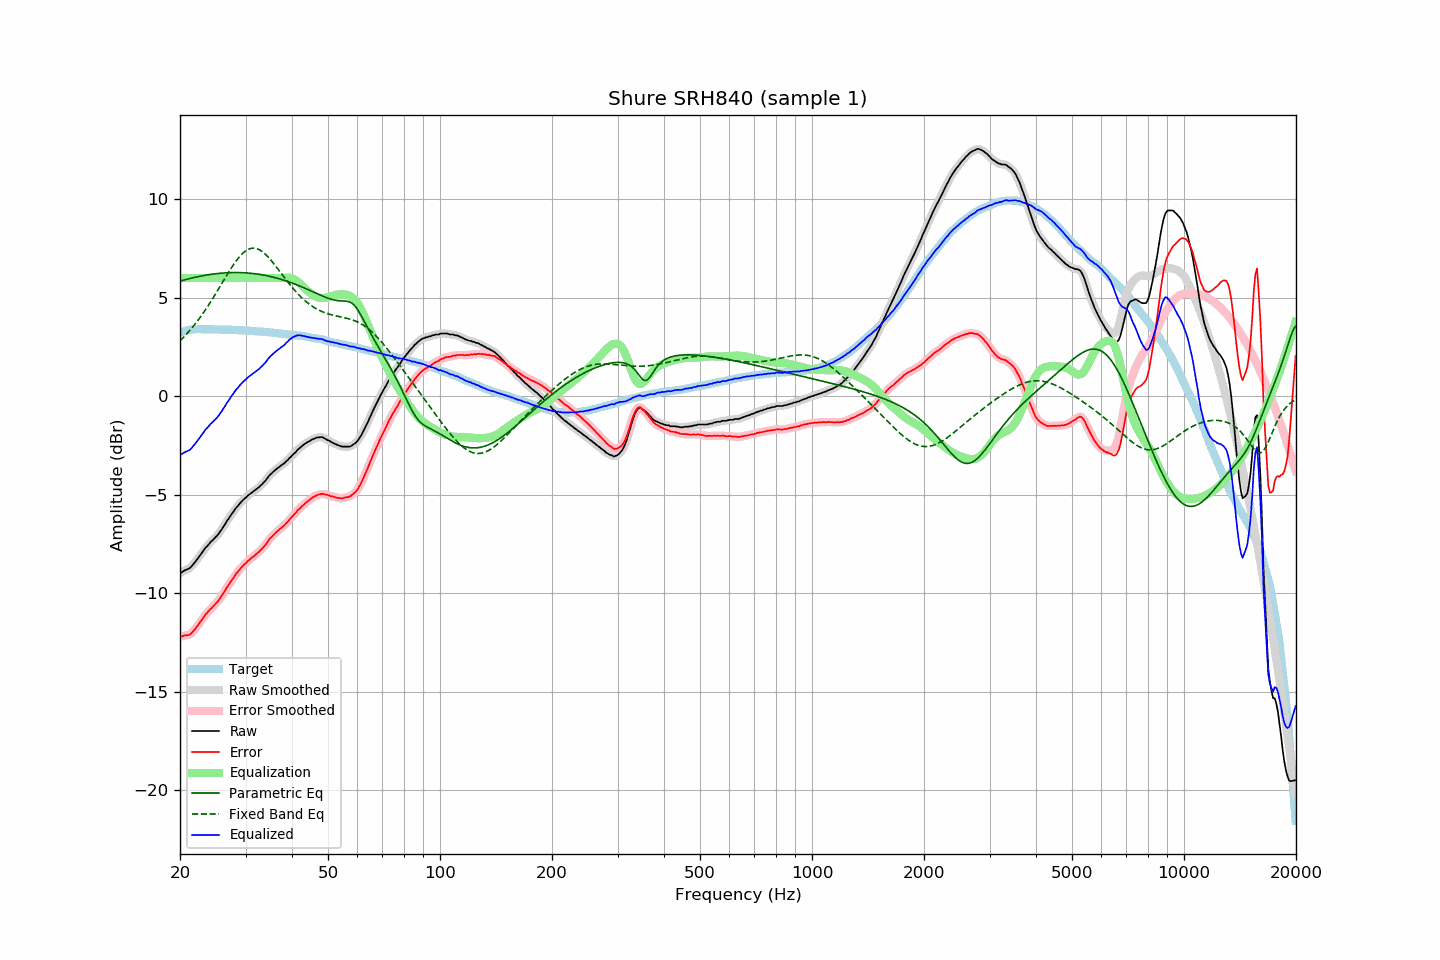

The table this chart was drawn from, first rows:
frequency, raw, error, smoothed, error_smoothed, equalization, parametric_eq, fixed_band_eq, equalized_raw, equalized_smoothed, target
20.00, -8.98, -12.20, -8.99, -12.21, 6.00, 5.84, 2.81, -2.98, -2.99, 3.22
20.20, -8.95, -12.20, -8.94, -12.19, 6.00, 5.86, 2.89, -2.95, -2.94, 3.25
20.40, -8.89, -12.17, -8.89, -12.17, 6.00, 5.88, 2.97, -2.89, -2.89, 3.28
20.61, -8.84, -12.14, -8.85, -12.16, 6.00, 5.91, 3.06, -2.84, -2.85, 3.30
20.81, -8.81, -12.14, -8.81, -12.14, 6.00, 5.93, 3.14, -2.81, -2.81, 3.33
21.02, -8.77, -12.13, -8.78, -12.13, 6.00, 5.95, 3.23, -2.77, -2.78, 3.36
21.23, -8.74, -12.11, -8.73, -12.10, 6.00, 5.97, 3.33, -2.74, -2.73, 3.37
21.44, -8.66, -12.04, -8.66, -12.04, 6.00, 5.99, 3.42, -2.66, -2.66, 3.38
21.66, -8.56, -11.95, -8.57, -11.96, 6.00, 6.01, 3.52, -2.56, -2.57, 3.39
21.87, -8.47, -11.86, -8.47, -11.86, 6.00, 6.03, 3.62, -2.47, -2.47, 3.39
22.09, -8.36, -11.76, -8.36, -11.76, 6.00, 6.05, 3.72, -2.36, -2.36, 3.40
22.31, -8.25, -11.65, -8.25, -11.65, 6.00, 6.06, 3.83, -2.25, -2.25, 3.40
22.54, -8.14, -11.54, -8.14, -11.54, 6.00, 6.08, 3.94, -2.14, -2.14, 3.40
22.76, -8.03, -11.43, -8.03, -11.43, 6.00, 6.10, 4.05, -2.03, -2.03, 3.40
22.99, -7.92, -11.31, -7.91, -11.31, 6.00, 6.11, 4.17, -1.92, -1.91, 3.39
23.22, -7.80, -11.19, -7.80, -11.19, 6.00, 6.13, 4.28, -1.80, -1.80, 3.39
23.45, -7.68, -11.07, -7.70, -11.09, 6.00, 6.14, 4.40, -1.68, -1.70, 3.39
23.69, -7.61, -11.00, -7.60, -10.99, 6.00, 6.16, 4.53, -1.61, -1.60, 3.39
23.92, -7.51, -10.90, -7.51, -10.90, 6.00, 6.17, 4.65, -1.51, -1.51, 3.39
24.16, -7.41, -10.81, -7.42, -10.82, 6.00, 6.18, 4.78, -1.41, -1.42, 3.40
24.40, -7.34, -10.74, -7.33, -10.73, 6.00, 6.19, 4.91, -1.34, -1.33, 3.40
24.65, -7.25, -10.64, -7.25, -10.64, 6.00, 6.20, 5.04, -1.25, -1.25, 3.39
24.89, -7.17, -10.56, -7.18, -10.56, 6.00, 6.21, 5.17, -1.17, -1.18, 3.39
25.14, -7.09, -10.48, -7.09, -10.47, 6.00, 6.22, 5.31, -1.09, -1.09, 3.39
25.39, -7.00, -10.38, -6.99, -10.38, 6.00, 6.23, 5.45, -1.00, -0.99, 3.39
25.65, -6.87, -10.26, -6.88, -10.26, 6.00, 6.24, 5.58, -0.87, -0.88, 3.38
25.91, -6.76, -10.14, -6.76, -10.14, 6.00, 6.25, 5.72, -0.76, -0.76, 3.37
26.16, -6.63, -10.00, -6.63, -10.01, 6.00, 6.25, 5.86, -0.63, -0.63, 3.37
26.43, -6.51, -9.89, -6.50, -9.88, 6.00, 6.26, 5.99, -0.51, -0.50, 3.37
26.69, -6.36, -9.73, -6.37, -9.75, 6.00, 6.26, 6.13, -0.36, -0.37, 3.37
26.96, -6.25, -9.62, -6.25, -9.62, 6.00, 6.27, 6.26, -0.25, -0.25, 3.37
27.23, -6.12, -9.49, -6.12, -9.49, 6.00, 6.27, 6.39, -0.12, -0.12, 3.37
27.50, -6.00, -9.37, -6.01, -9.38, 6.00, 6.27, 6.52, -0.00, -0.01, 3.37
27.77, -5.90, -9.26, -5.89, -9.25, 6.00, 6.27, 6.64, 0.10, 0.11, 3.36
28.05, -5.77, -9.13, -5.78, -9.13, 6.00, 6.27, 6.76, 0.23, 0.22, 3.36
28.33, -5.66, -9.01, -5.67, -9.02, 6.00, 6.28, 6.87, 0.34, 0.33, 3.35
28.62, -5.57, -8.92, -5.57, -8.91, 6.00, 6.27, 6.98, 0.43, 0.43, 3.35
28.90, -5.47, -8.82, -5.47, -8.82, 6.00, 6.27, 7.08, 0.53, 0.53, 3.35
29.19, -5.38, -8.72, -5.38, -8.72, 6.00, 6.27, 7.17, 0.62, 0.62, 3.34
29.48, -5.29, -8.64, -5.30, -8.63, 6.00, 6.27, 7.25, 0.71, 0.70, 3.34
29.78, -5.21, -8.55, -5.22, -8.55, 6.00, 6.26, 7.32, 0.79, 0.78, 3.33
30.08, -5.15, -8.48, -5.14, -8.47, 6.00, 6.26, 7.38, 0.85, 0.86, 3.33
30.38, -5.06, -8.38, -5.07, -8.39, 6.00, 6.25, 7.43, 0.94, 0.93, 3.32
30.68, -5.00, -8.32, -5.00, -8.32, 6.00, 6.25, 7.47, 1.00, 1.00, 3.32
30.99, -4.94, -8.25, -4.94, -8.25, 6.00, 6.24, 7.50, 1.06, 1.06, 3.31
31.30, -4.87, -8.18, -4.88, -8.19, 6.00, 6.23, 7.51, 1.13, 1.12, 3.31
31.61, -4.82, -8.13, -4.82, -8.12, 6.00, 6.22, 7.51, 1.18, 1.18, 3.31
31.93, -4.75, -8.05, -4.76, -8.05, 6.00, 6.21, 7.50, 1.25, 1.24, 3.30
32.24, -4.69, -7.97, -4.69, -7.98, 6.00, 6.20, 7.48, 1.31, 1.31, 3.28
32.57, -4.63, -7.91, -4.63, -7.91, 6.00, 6.19, 7.45, 1.37, 1.37, 3.28
32.89, -4.55, -7.83, -4.55, -7.83, 6.00, 6.17, 7.40, 1.45, 1.45, 3.28
33.22, -4.48, -7.75, -4.48, -7.75, 6.00, 6.16, 7.35, 1.52, 1.52, 3.27
33.55, -4.39, -7.66, -4.40, -7.66, 6.00, 6.15, 7.29, 1.61, 1.60, 3.27
33.89, -4.31, -7.57, -4.30, -7.56, 6.00, 6.13, 7.21, 1.69, 1.70, 3.26
34.23, -4.20, -7.46, -4.20, -7.45, 6.00, 6.11, 7.14, 1.80, 1.80, 3.25
34.57, -4.09, -7.33, -4.10, -7.34, 6.00, 6.10, 7.05, 1.91, 1.90, 3.24
34.92, -3.99, -7.22, -4.00, -7.24, 6.00, 6.08, 6.96, 2.01, 2.00, 3.23
35.27, -3.92, -7.15, -3.92, -7.14, 6.00, 6.06, 6.86, 2.08, 2.08, 3.23
35.62, -3.84, -7.06, -3.84, -7.06, 6.00, 6.04, 6.76, 2.16, 2.16, 3.22
35.97, -3.77, -6.98, -3.77, -6.98, 6.00, 6.02, 6.66, 2.23, 2.23, 3.20
... 635 more rows
